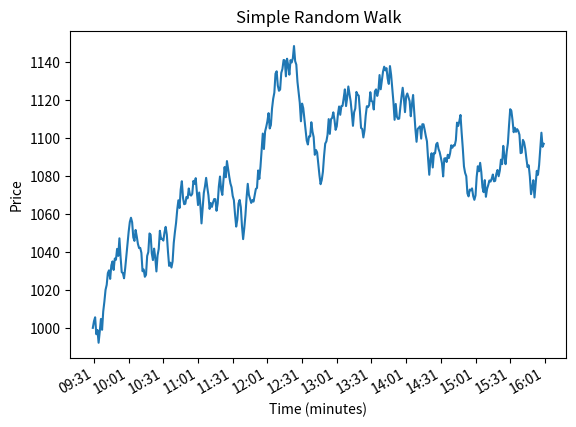

This figure's Python source:
import matplotlib.dates as mdates

#I want the x axis of the graph to have time rather than counting the number of steps as days. I want to make each step one minute
from datetime import datetime, timedelta
start_time = datetime(2026, 4, 1, 9, 30) #Starting time of the stock market
times = [start_time]

#I am importing the random module to generate random numbers
import random

#I am generating a random number between -10 and 10 and storing it as the variable 'step'
#I could choose random.randint if I wanted to generate a random integer however, a random decimal seems more appropriate for a fluctuating stock price
step = random.uniform(-10, 10)
#I am printing the value of 'step' to the console
print(step)

#I want to create a starting point for the price
price = 1000
#I want to show the history of the price changes after every step
history = [price]
#I want to tell python to make the price take 100 steps

print("Loop is starting...") # Diagnostic print

for i in range(390):
    step = random.uniform(-10, 10)
    price = price + step
    
    if price <= 0:
        price = 0
        history.append(price)
        print("Stock went bankrupt!")
        break

    history.append(price)

final_times = [start_time + timedelta(minutes=j) for j in range(len(history))]
#I have installed the library called matplotlib to create a visual representation of the price changes
import matplotlib.pyplot as plt

plot_times = [start_time + timedelta(minutes=j) for j in range(len(history))]

plt.plot(plot_times, history)
plt.title("Simple Random Walk")
plt.xlabel("Time (minutes)")
plt.ylabel("Price")
# 1. Get the current "axes" (the plot itself)
ax = plt.gca()

# 2. Format the time to only show Hour:Minute (e.g., 09:30)
ax.xaxis.set_major_formatter(mdates.DateFormatter('%H:%M'))

# 3. Tell the graph to only show a label every 30 minutes
ax.xaxis.set_major_locator(mdates.MinuteLocator(interval=30))

# 4. Tilt the labels so they don't overlap (optional but looks pro)
plt.gcf().autofmt_xdate()
plt.show()
